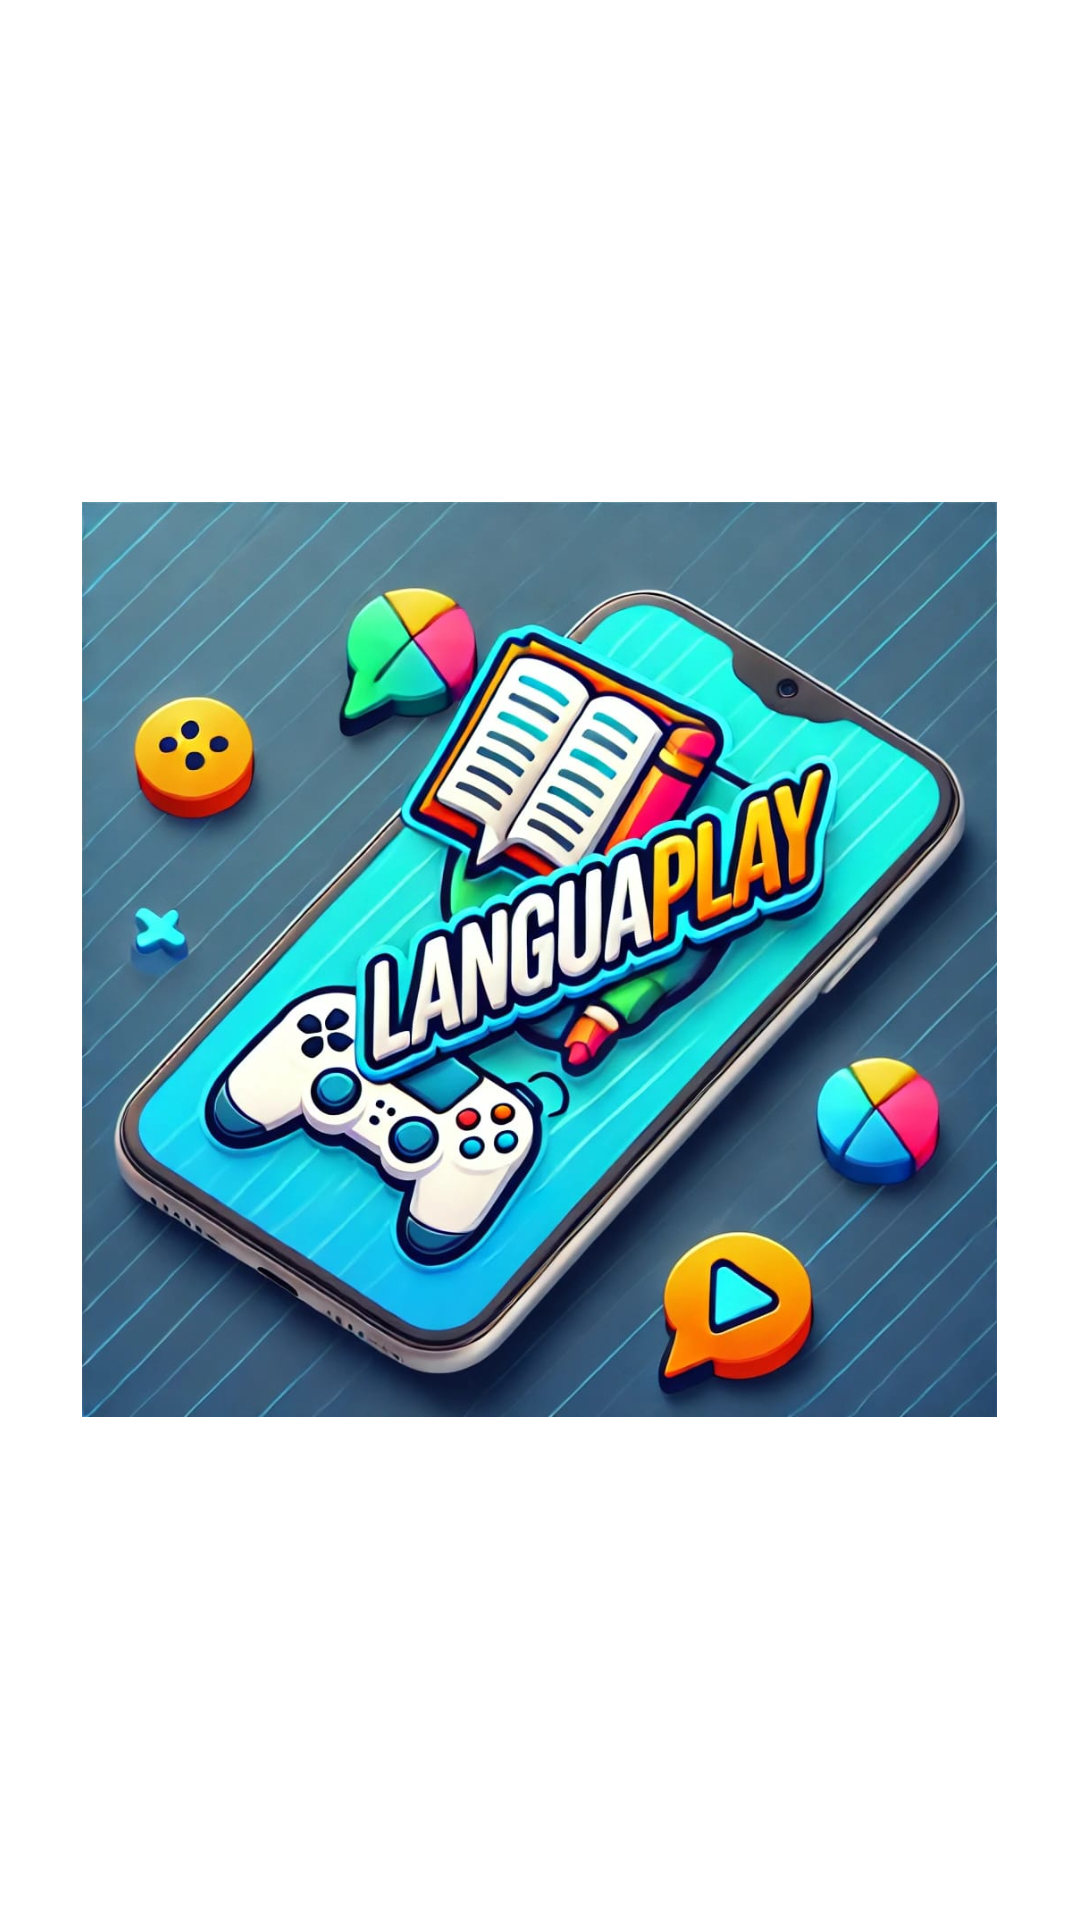

Write the Android layout XML for this screen, with the resource values it uses.
<!-- AndroidManifest.xml: activity theme Theme.Languaplay.Splash -->
<!-- res/layout/activity_splash.xml -->
<?xml version="1.0" encoding="utf-8"?>
<RelativeLayout xmlns:android="http://schemas.android.com/apk/res/android"
    android:layout_width="match_parent"
    android:layout_height="match_parent"
    android:background="@color/white"> 

    
    <ImageView
        android:id="@+id/blue_lp_logo"
        android:layout_width="305dp"
        android:layout_height="465dp"
        android:layout_centerInParent="true"
        android:src="@drawable/blue_lp_logo" />
</RelativeLayout>
<!-- resources referenced by this layout -->
<resources>
  <color name="white">#FFFFFFFF</color>
  <!-- drawable blue_lp_logo: jpg bitmap (drawable, 146047 bytes) -->
  <style name="Theme.Languaplay.Splash" parent="Base.Theme.Languaplay">
          <item name="android:windowBackground">@color/cardview_light_background</item>
      </style>
  <style name="Base.Theme.Languaplay" parent="Theme.Material3.DayNight.NoActionBar">
          <item name="android:windowNoTitle">true</item>
          <item name="android:windowBackground">@color/white</item>
          <item name="android:windowFullscreen">true</item>
      </style>
</resources>
